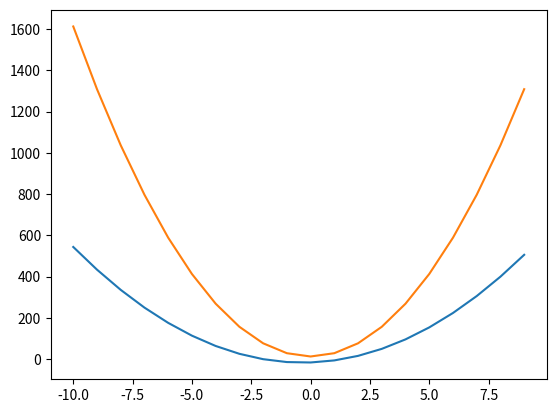

Generate this figure with matplotlib:
import matplotlib.pyplot as plt

x=[1,10]
y=[10,1]

#plt.plot(x,y)
#plt.show()
#y = 6x² + 4x -16

xPont=[]
yPont=[]

for x in range(-10, 10):
    xPont.append(x)
    yPont.append(6*x**2 + 4*x -16)
    
plt.plot(xPont,yPont)

#y= 16x² - 3 +16
xPont=[]
yPont=[]

for x in range(-10, 10):
    xPont.append(x)
    yPont.append(16*x**2 - 3 +16)

plt.plot(xPont,yPont)

    
plt.show()
